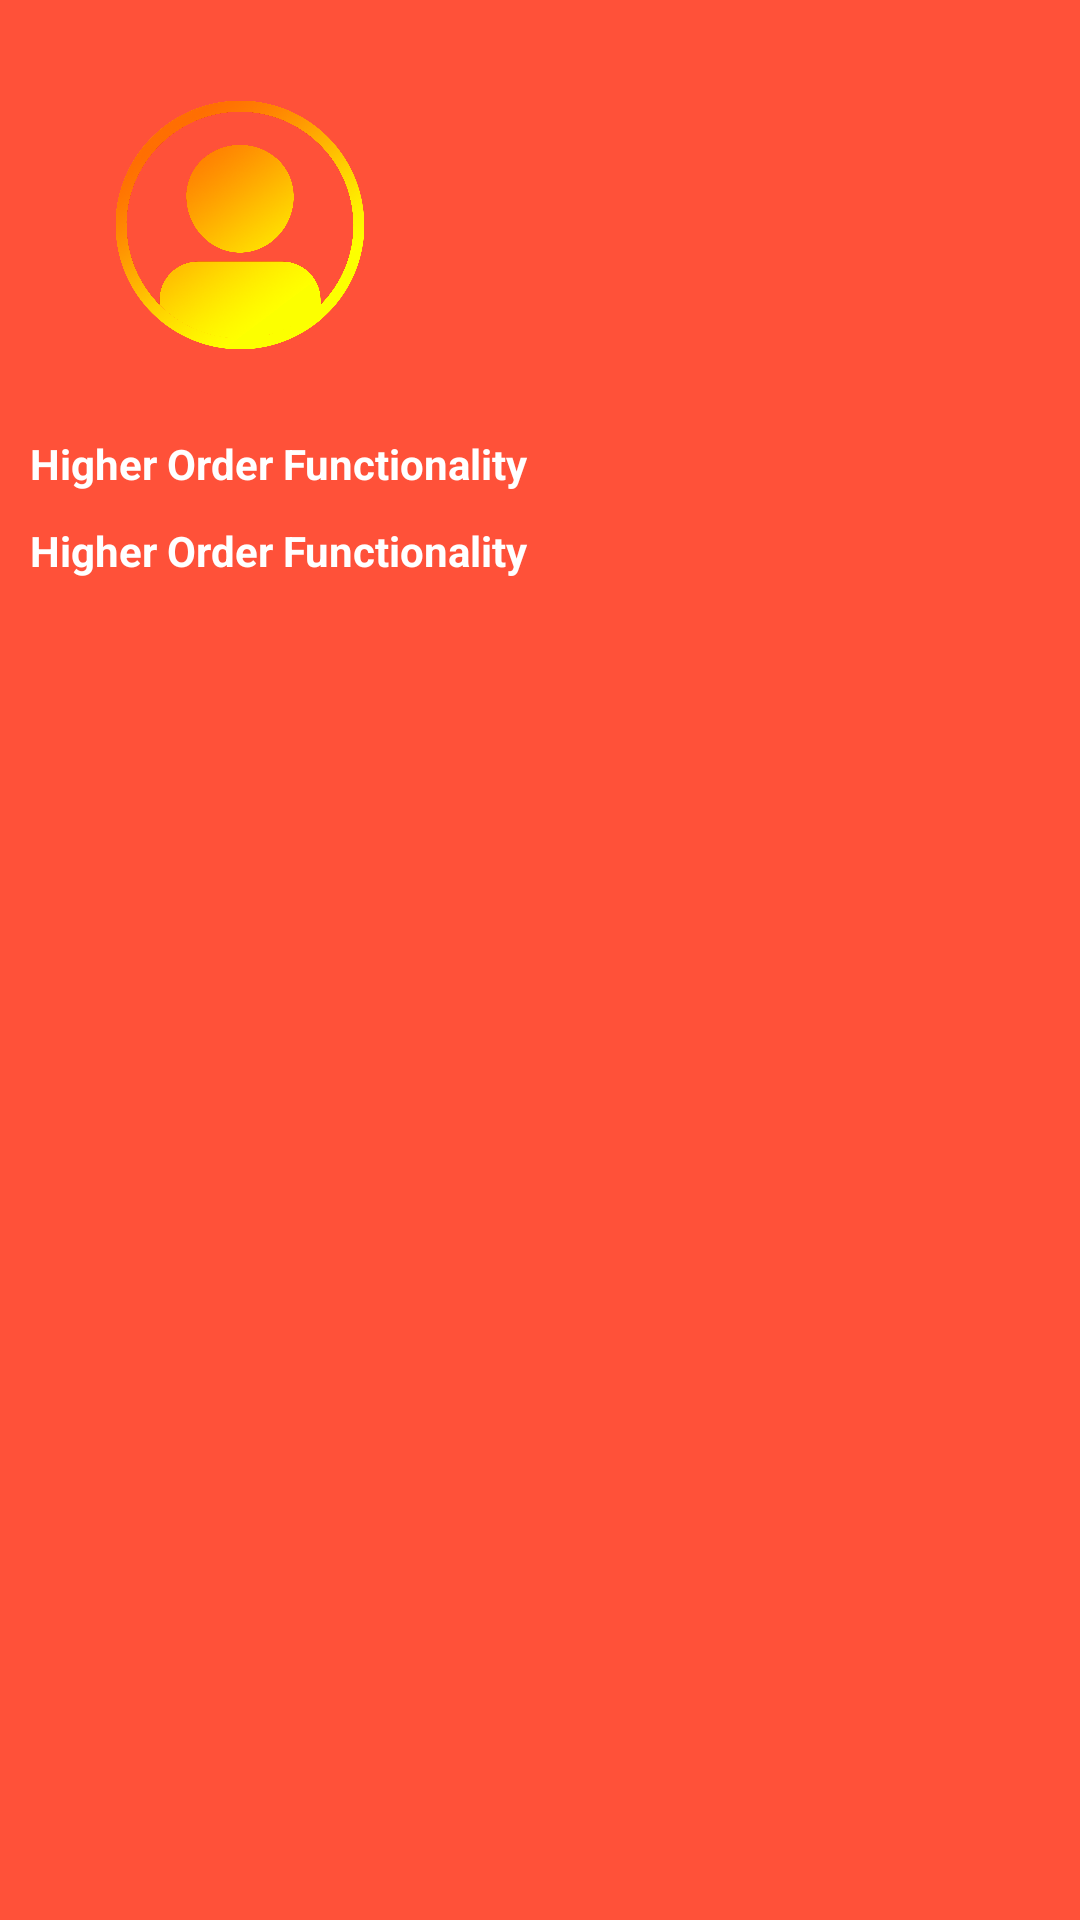

The Android layout XML behind this screen, and the referenced resources:
<!-- AndroidManifest.xml: application theme AppTheme -->
<!-- res/layout/drawer_layout.xml -->
<?xml version="1.0" encoding="utf-8"?>
<LinearLayout xmlns:android="http://schemas.android.com/apk/res/android"
    android:orientation="vertical" android:layout_width="match_parent"
    android:background="@color/loginBackground"
    android:layout_height="240dp">
    <ImageView
        android:id="@+id/imgDrawerProfile"
        android:layout_width="120dp"
        android:layout_height="120dp"
        android:src="@drawable/person_icon"
        android:layout_marginLeft="20dp"
        android:layout_marginTop="15dp"/>
    <TextView
        android:id="@+id/txtNameOfTheUser"
        android:layout_width="wrap_content"
        android:layout_height="wrap_content"
        android:text="Higher Order Functionality"
        android:textColor="#FFFFFF"
        android:textStyle="bold"
        android:layout_margin="10dp"/>
    <TextView
        android:id="@+id/txtUserEmail"
        android:layout_width="wrap_content"
        android:layout_height="wrap_content"
        android:text="Higher Order Functionality"
        android:textColor="#FFFFFF"
        android:textStyle="bold"
        android:layout_marginStart="10dp"
        android:layout_marginBottom="5dp"
       />


</LinearLayout>
<!-- resources referenced by this layout -->
<resources>
  <color name="loginBackground">#FF5139</color>
  <!-- drawable person_icon: png bitmap (drawable-mdpi, 177990 bytes) -->
  <style name="AppTheme" parent="Theme.AppCompat.Light.DarkActionBar">
          
          <item name="colorPrimary">@color/colorPrimary</item>
          <item name="colorPrimaryDark">@color/colorPrimaryDark</item>
          <item name="colorAccent">@color/colorAccent</item>
          <item name="android:navigationBarColor" tools:targetApi="21">@color/loginBackground</item>
      </style>
  <color name="colorPrimary">#F62020</color>
  <color name="colorPrimaryDark">#F62020</color>
  <color name="colorAccent">#FF5722</color>
</resources>
